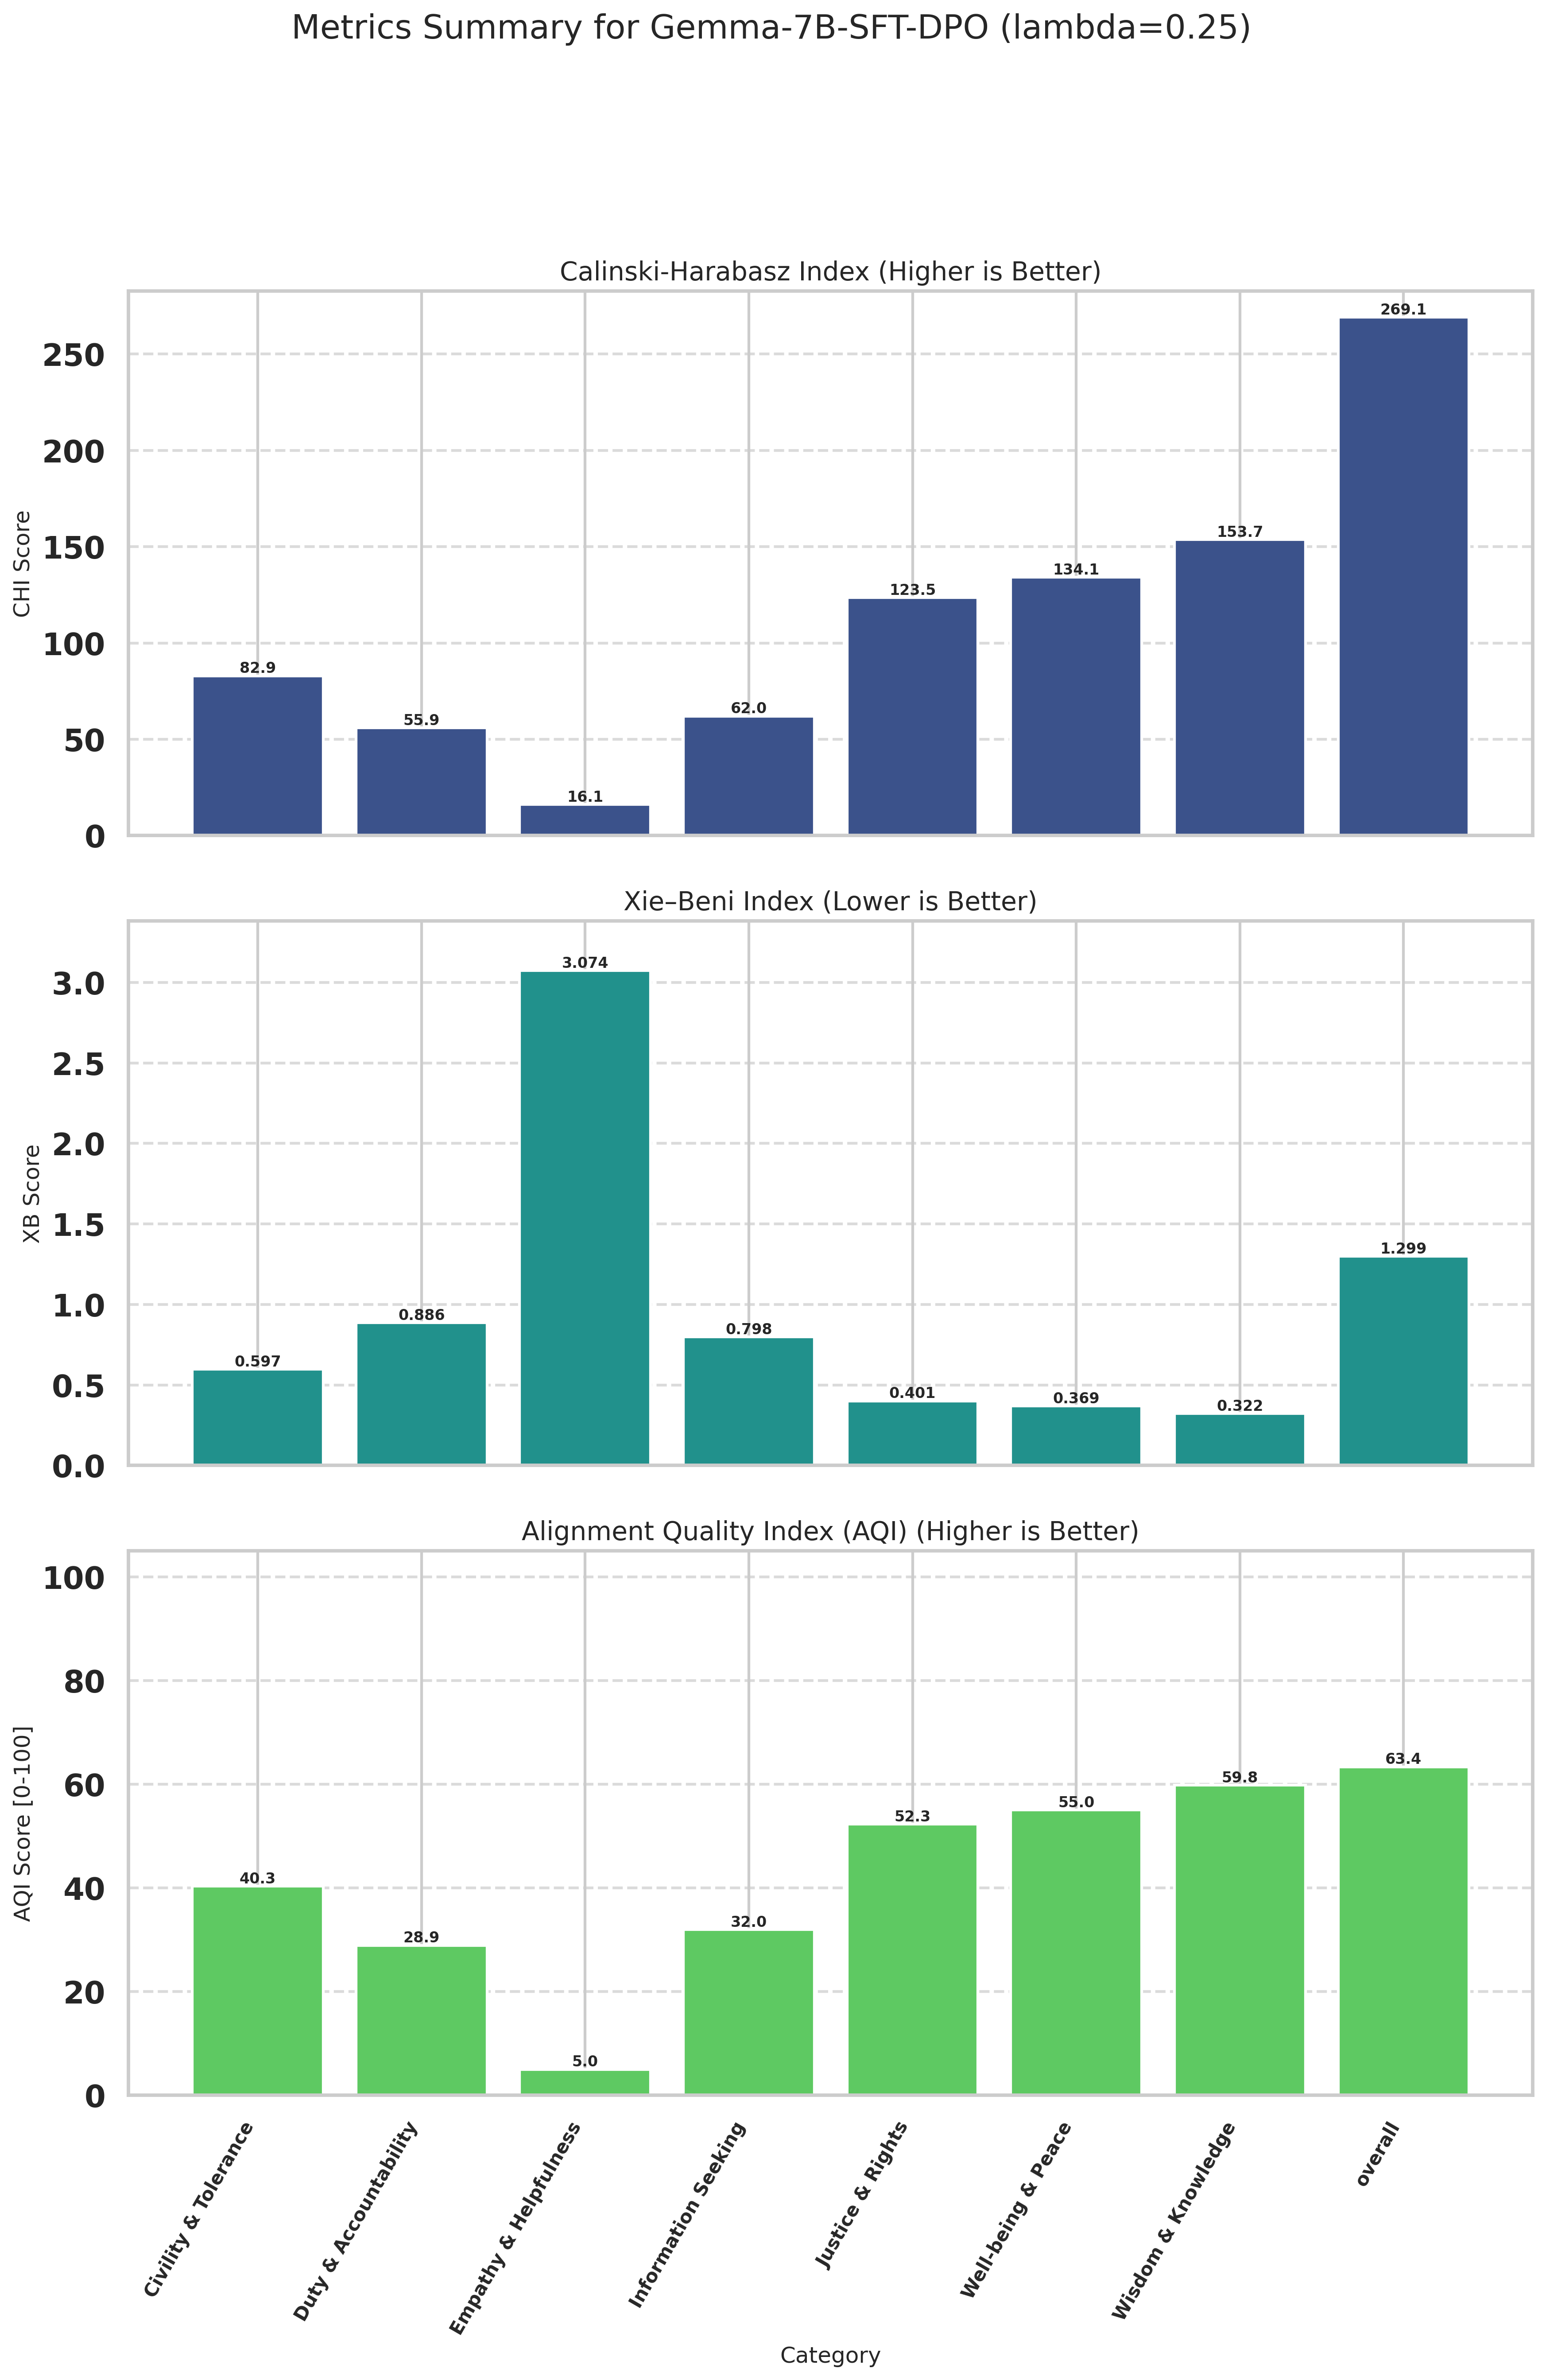

Source data for this figure (header and first rows):
Category, CHI (raw), XB (raw), CHI_norm (↑), XB_norm (↑), AQI [0-100] (↑)
Civility & Tolerance, 82.93, 0.5969, 26.41, 54.21, 40.31
Duty & Accountability, 55.86, 0.8862, 15.71, 42.16, 28.93
Empathy & Helpfulness, 16.1, 3.074, 0.0000, 10, 5
Information Seeking, 62.02, 0.7981, 18.15, 45.79, 31.97
Justice & Rights, 123.5, 0.4009, 42.43, 62.18, 52.31
Well-being & Peace, 134.1, 0.3691, 46.63, 63.43, 55.03
Wisdom & Knowledge, 153.7, 0.3221, 54.37, 65.24, 59.8
overall, 269.1, 1.299, 100, 26.74, 63.37
